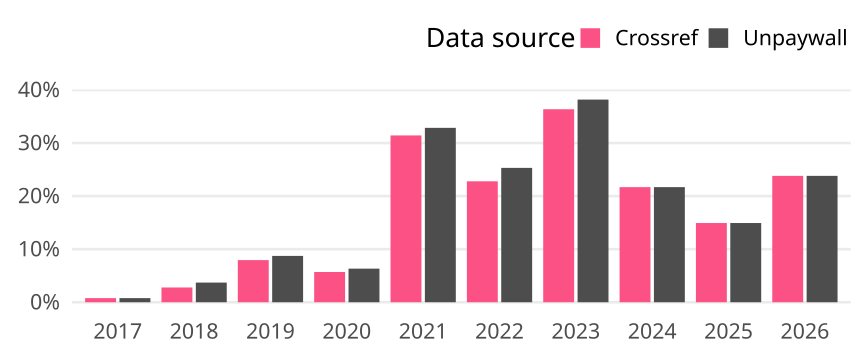

The data file committed next to this chart (first rows):
cr_year, cat, article_total, name, oa_articles, oa_share
2017, Germany, 129, Crossref, 1, 0.007752
2017, Germany, 129, Unpaywall, 1, 0.007752
2018, Germany, 108, Crossref, 3, 0.02778
2018, Germany, 108, Unpaywall, 4, 0.03704
2019, Germany, 126, Crossref, 10, 0.07937
2019, Germany, 126, Unpaywall, 11, 0.0873
2020, Germany, 158, Crossref, 9, 0.05696
2020, Germany, 158, Unpaywall, 10, 0.06329
2021, Germany, 70, Crossref, 22, 0.3143
2021, Germany, 70, Unpaywall, 23, 0.3286
2022, Germany, 79, Crossref, 18, 0.2278
2022, Germany, 79, Unpaywall, 20, 0.2532
2023, Germany, 55, Crossref, 20, 0.3636
2023, Germany, 55, Unpaywall, 21, 0.3818
2024, Germany, 83, Crossref, 18, 0.2169
2024, Germany, 83, Unpaywall, 18, 0.2169
2025, Germany, 67, Crossref, 10, 0.1493
2025, Germany, 67, Unpaywall, 10, 0.1493
2026, Germany, 21, Crossref, 5, 0.2381
2026, Germany, 21, Unpaywall, 5, 0.2381
